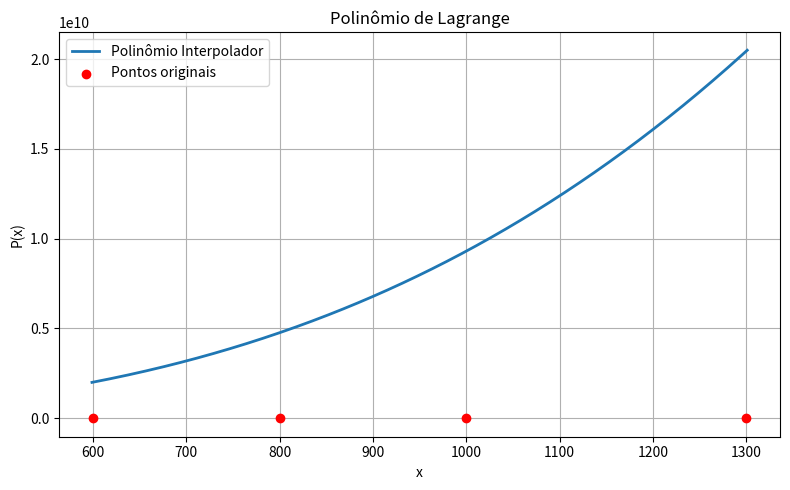

The matplotlib source for this figure:
import numpy as np
import matplotlib.pyplot as plt


def interpolador_lagrange(x_vals, y_vals, x):
    num_pontos = len(x_vals)
    val = 0.0
    for i in range(num_pontos):
        termo_lagr = 1.0
        for j in range(num_pontos):
            if j != i:
                termo_lagr *= (x - x_vals[j] / (x_vals[i] - x_vals[j]))
        val += termo_lagr * y_vals[i]
    return val

def plotar_lagrange(x_vals, y_vals, titulo="Polinômio de Lagrange", salvar_imagem=True):
    x_intervalo = np.linspace(min(x_vals) - 1, max(x_vals) + 1, 400)
    y_interp = [interpolador_lagrange(x_vals, y_vals, x) for x in x_intervalo]

    plt.figure(figsize=(8, 5))
    plt.plot(x_intervalo, y_interp, label="Polinômio Interpolador", linewidth=2)
    plt.scatter(x_vals, y_vals, color='red', label="Pontos originais", zorder=5)
    plt.title(titulo)
    plt.xlabel("x")
    plt.ylabel("P(x)")
    plt.grid(True)
    plt.legend()
    plt.tight_layout()

    if salvar_imagem:
        plt.savefig("grafico_lagrange.png")
        print("Gráfico salvo como 'grafico_lagrange.png'")
    else:
        plt.show()


x_dados = [600, 800, 1000, 1300]
y_dados = [1.43, 2.55, 2.71, 2.61]
x_avaliar = 1200

resultado = interpolador_lagrange(x_dados, y_dados, x_avaliar)
print(f"Valor estimado do polinômio em x = {x_avaliar} é {resultado:.6f}")

plotar_lagrange(x_dados, y_dados)
